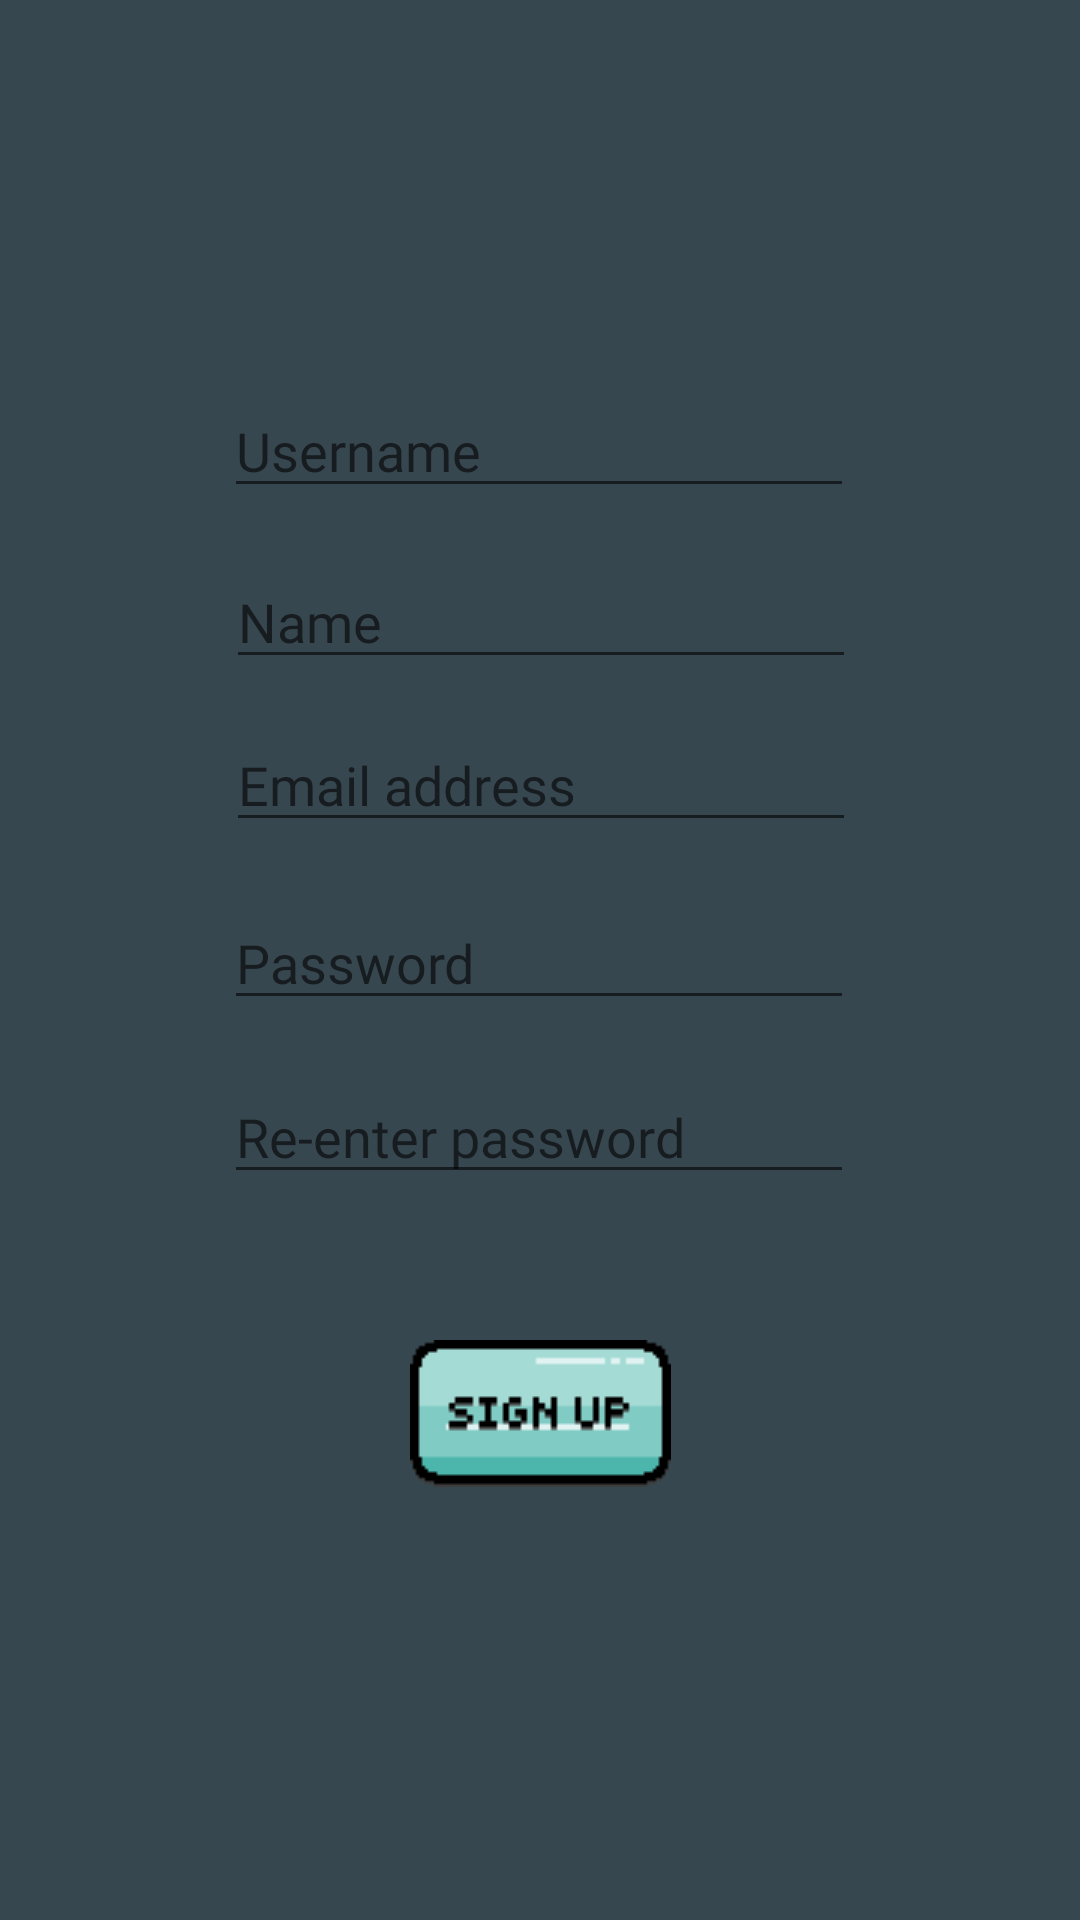

Here is an Android app screen rendered from its layout file. Give the layout XML and the strings, colors and styles it references.
<!-- AndroidManifest.xml: application theme Theme.UniSkills -->
<!-- res/layout/activity_sign_up.xml -->
<?xml version="1.0" encoding="utf-8"?>
<androidx.constraintlayout.widget.ConstraintLayout xmlns:android="http://schemas.android.com/apk/res/android"
    xmlns:app="http://schemas.android.com/apk/res-auto"
    xmlns:tools="http://schemas.android.com/tools"
    android:layout_width="match_parent"
    android:layout_height="match_parent"
    android:background="@color/preset_grey"
    tools:context=".SignUpActivity">



    <EditText
        android:id="@+id/eEmail"
        android:layout_width="wrap_content"
        android:layout_height="wrap_content"
        android:ems="10"
        android:fontFamily="@font/atlantis_international"
        android:hint="@string/email_hint"
        android:inputType="textEmailAddress"
        app:layout_constraintBottom_toBottomOf="parent"
        app:layout_constraintEnd_toEndOf="parent"
        app:layout_constraintHorizontal_bias="0.502"
        app:layout_constraintStart_toStartOf="parent"
        app:layout_constraintTop_toTopOf="parent"
        app:layout_constraintVertical_bias="0.4"
        android:autofillHints="email" />

    <EditText
        android:id="@+id/ePassword1"
        android:layout_width="wrap_content"
        android:layout_height="wrap_content"
        android:ems="10"
        android:fontFamily="@font/atlantis_international"
        android:hint="@string/pw_hint"
        android:inputType="textPassword"
        app:layout_constraintBottom_toBottomOf="parent"
        app:layout_constraintEnd_toEndOf="parent"
        app:layout_constraintHorizontal_bias="0.497"
        app:layout_constraintStart_toStartOf="parent"
        app:layout_constraintTop_toTopOf="parent"
        app:layout_constraintVertical_bias="0.499"
        tools:ignore="Autofill"/>

    <EditText
        android:id="@+id/ePassword2"
        android:layout_width="wrap_content"
        android:layout_height="wrap_content"
        android:ems="10"
        android:hint="@string/pw_hint2"
        android:fontFamily="@font/atlantis_international"
        android:inputType="textPassword"
        app:layout_constraintBottom_toBottomOf="parent"
        app:layout_constraintEnd_toEndOf="parent"
        app:layout_constraintHorizontal_bias="0.497"
        app:layout_constraintStart_toStartOf="parent"
        app:layout_constraintTop_toTopOf="parent"
        app:layout_constraintVertical_bias="0.596"
        tools:ignore="Autofill" />

    <EditText
        android:id="@+id/eUname"
        android:layout_width="wrap_content"
        android:layout_height="wrap_content"
        android:ems="10"
        android:fontFamily="@font/atlantis_international"
        android:hint="@string/username_hint"
        android:inputType="textPersonName"
        app:layout_constraintBottom_toBottomOf="parent"
        app:layout_constraintEnd_toEndOf="parent"
        app:layout_constraintHorizontal_bias="0.497"
        app:layout_constraintStart_toStartOf="parent"
        app:layout_constraintTop_toTopOf="parent"
        app:layout_constraintVertical_bias="0.214"
        android:autofillHints="username" />

    <EditText
        android:id="@+id/eFName"
        android:layout_width="wrap_content"
        android:layout_height="wrap_content"
        android:ems="10"
        android:fontFamily="@font/atlantis_international"
        android:hint="@string/name_hint"
        android:inputType="textPersonName"
        app:layout_constraintBottom_toBottomOf="parent"
        app:layout_constraintEnd_toEndOf="parent"
        app:layout_constraintHorizontal_bias="0.502"
        app:layout_constraintStart_toStartOf="parent"
        app:layout_constraintTop_toTopOf="parent"
        app:layout_constraintVertical_bias="0.309"
        android:autofillHints="name"/>

    <ImageButton
        android:id="@+id/eSignupBtn"
        android:layout_width="wrap_content"
        android:layout_height="wrap_content"
        android:background="@drawable/full_signup_button"
        app:layout_constraintBottom_toBottomOf="parent"
        app:layout_constraintEnd_toEndOf="parent"
        app:layout_constraintStart_toStartOf="parent"
        app:layout_constraintTop_toTopOf="parent"
        app:layout_constraintVertical_bias="0.756"
        android:contentDescription="@string/sign_up" />

</androidx.constraintlayout.widget.ConstraintLayout>
<!-- resources referenced by this layout -->
<resources>
  <color name="preset_grey">#37474f</color>
  <!-- drawable full_signup_button: png bitmap (drawable, 817 bytes) -->
  <string name="email_hint">Email address</string>
  <string name="name_hint">Name</string>
  <string name="pw_hint">Password</string>
  <string name="pw_hint2">Re-enter password</string>
  <string name="sign_up">Sign up</string>
  <string name="username_hint">Username</string>
  <style name="Theme.UniSkills" parent="Theme.AppCompat.Light.NoActionBar">
          
          <item name="colorPrimary">@color/purple_500</item>
          <item name="colorPrimaryVariant">@color/purple_700</item>
          <item name="colorOnPrimary">@color/white</item>
          
          <item name="colorSecondary">@color/teal_200</item>
          <item name="colorSecondaryVariant">@color/teal_700</item>
          <item name="colorOnSecondary">@color/black</item>
          
          <item name="android:statusBarColor" tools:targetApi="l">?attr/colorPrimaryVariant</item>
          
      </style>
  <color name="purple_500">#FF6200EE</color>
  <color name="purple_700">#FF3700B3</color>
  <color name="white">#FFFFFFFF</color>
  <color name="teal_200">#FF03DAC5</color>
  <color name="teal_700">#FF018786</color>
  <color name="black">#FF000000</color>
</resources>
